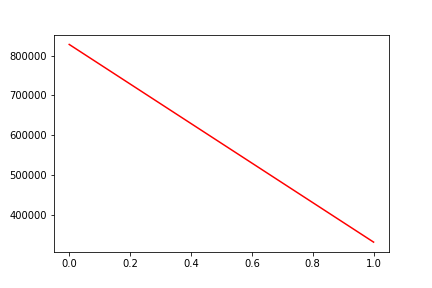

The data file committed next to this chart (first rows):
, date, assets
0, 0, 828390
1, 20161017, 331281
